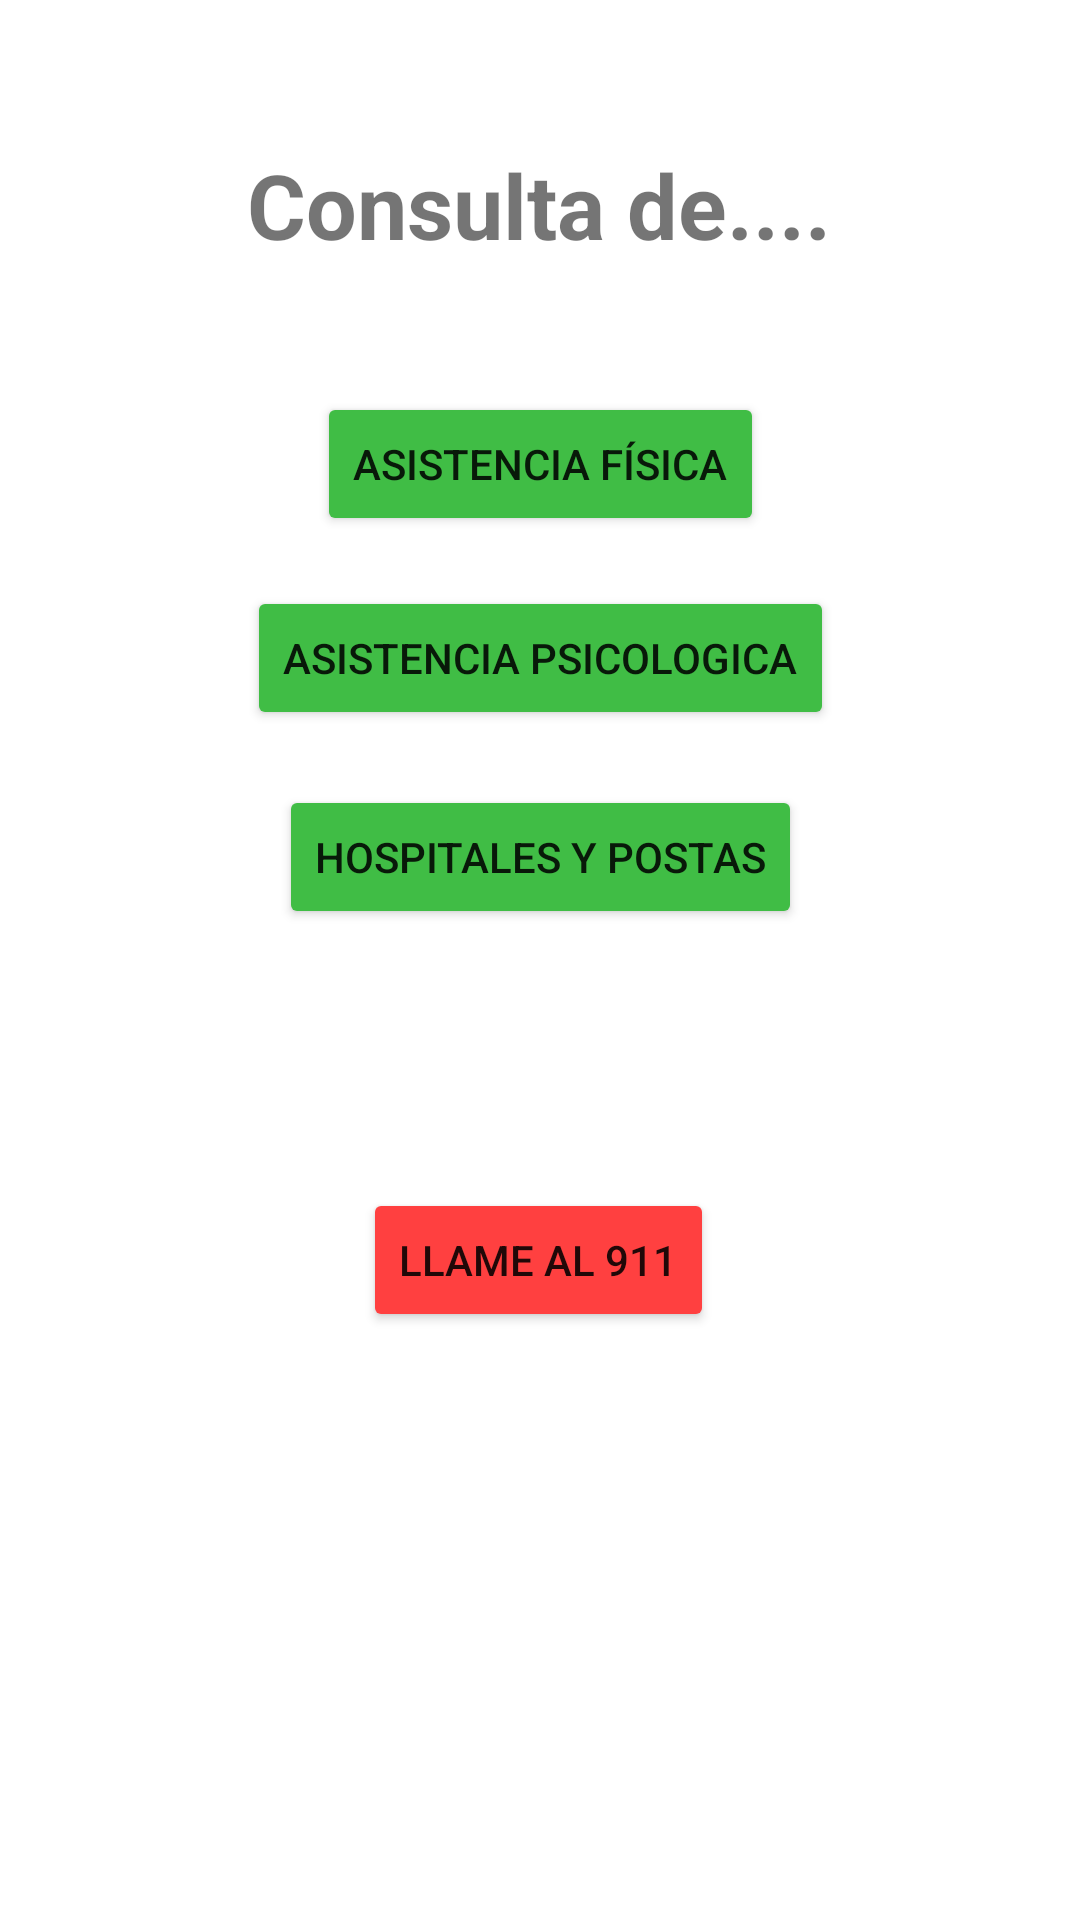

Produce the Android XML layout that renders to this screen, including the resource entries it uses.
<!-- AndroidManifest.xml: application theme Theme.Telemedic -->
<!-- res/layout/activity_menu_principal.xml -->
<?xml version="1.0" encoding="utf-8"?>
<androidx.constraintlayout.widget.ConstraintLayout xmlns:android="http://schemas.android.com/apk/res/android"
    xmlns:app="http://schemas.android.com/apk/res-auto"
    xmlns:tools="http://schemas.android.com/tools"
    android:layout_width="match_parent"
    android:layout_height="match_parent"
    android:onClick="IrMapa"
    tools:context=".Cliente.Menu_principal_cliente">

    <TextView
        android:id="@+id/textView5"
        android:layout_width="wrap_content"
        android:layout_height="wrap_content"
        android:text="Consulta de...."
        android:textSize="30sp"
        android:textStyle="bold"
        app:layout_constraintBottom_toBottomOf="parent"
        app:layout_constraintEnd_toEndOf="parent"
        app:layout_constraintHorizontal_bias="0.498"
        app:layout_constraintStart_toStartOf="parent"
        app:layout_constraintTop_toTopOf="parent"
        app:layout_constraintVertical_bias="0.08" />

    <Button
        android:id="@+id/button"
        android:layout_width="wrap_content"
        android:layout_height="wrap_content"
        android:backgroundTint="#40BD45"
        android:onClick="IrAsistenciaFisica"
        android:text="Asistencia Física"
        app:layout_constraintBottom_toBottomOf="parent"
        app:layout_constraintEnd_toEndOf="parent"
        app:layout_constraintStart_toStartOf="parent"
        app:layout_constraintTop_toTopOf="parent"
        app:layout_constraintVertical_bias="0.221" />

    <Button
        android:id="@+id/button2"
        android:layout_width="wrap_content"
        android:layout_height="wrap_content"
        android:backgroundTint="#40BD45"
        android:onClick="IrAsistenciaPsicologica"
        android:text="Asistencia Psicologica"
        app:layout_constraintBottom_toBottomOf="parent"
        app:layout_constraintEnd_toEndOf="parent"
        app:layout_constraintStart_toStartOf="parent"
        app:layout_constraintTop_toTopOf="parent"
        app:layout_constraintVertical_bias="0.33" />

    <Button
        android:id="@+id/button3"
        android:layout_width="wrap_content"
        android:layout_height="wrap_content"
        android:backgroundTint="#40BD45"
        android:onClick="IrMapa"
        android:text="Hospitales y Postas"
        app:layout_constraintBottom_toBottomOf="parent"
        app:layout_constraintEnd_toEndOf="parent"
        app:layout_constraintStart_toStartOf="parent"
        app:layout_constraintTop_toTopOf="parent"
        app:layout_constraintVertical_bias="0.442" />

    <Button
        android:id="@+id/btn_Emergencia"
        android:layout_width="wrap_content"
        android:layout_height="wrap_content"

        android:backgroundTint="#FF4040"
        android:text="Llame al 911"
        app:layout_constraintBottom_toBottomOf="parent"
        app:layout_constraintEnd_toEndOf="parent"
        app:layout_constraintHorizontal_bias="0.498"
        app:layout_constraintStart_toStartOf="parent"
        app:layout_constraintTop_toTopOf="parent"
        app:layout_constraintVertical_bias="0.669" />

</androidx.constraintlayout.widget.ConstraintLayout>
<!-- resources referenced by this layout -->
<resources>
  <style name="Theme.Telemedic" parent="Theme.MaterialComponents.DayNight.DarkActionBar">
          
          <item name="colorPrimary">@color/green</item>
          <item name="colorPrimaryVariant">@color/green</item>
          <item name="colorOnPrimary">@color/white</item>
          
          <item name="colorSecondary">@color/teal_200</item>
          <item name="colorSecondaryVariant">@color/teal_700</item>
          <item name="colorOnSecondary">@color/black</item>
          
          <item name="android:statusBarColor">@color/black</item>
          
      </style>
  <color name="green">#20D627</color>
  <color name="white">#FFFFFFFF</color>
  <color name="teal_200">#FF03DAC5</color>
  <color name="teal_700">#FF018786</color>
  <color name="black">#FF000000</color>
</resources>
